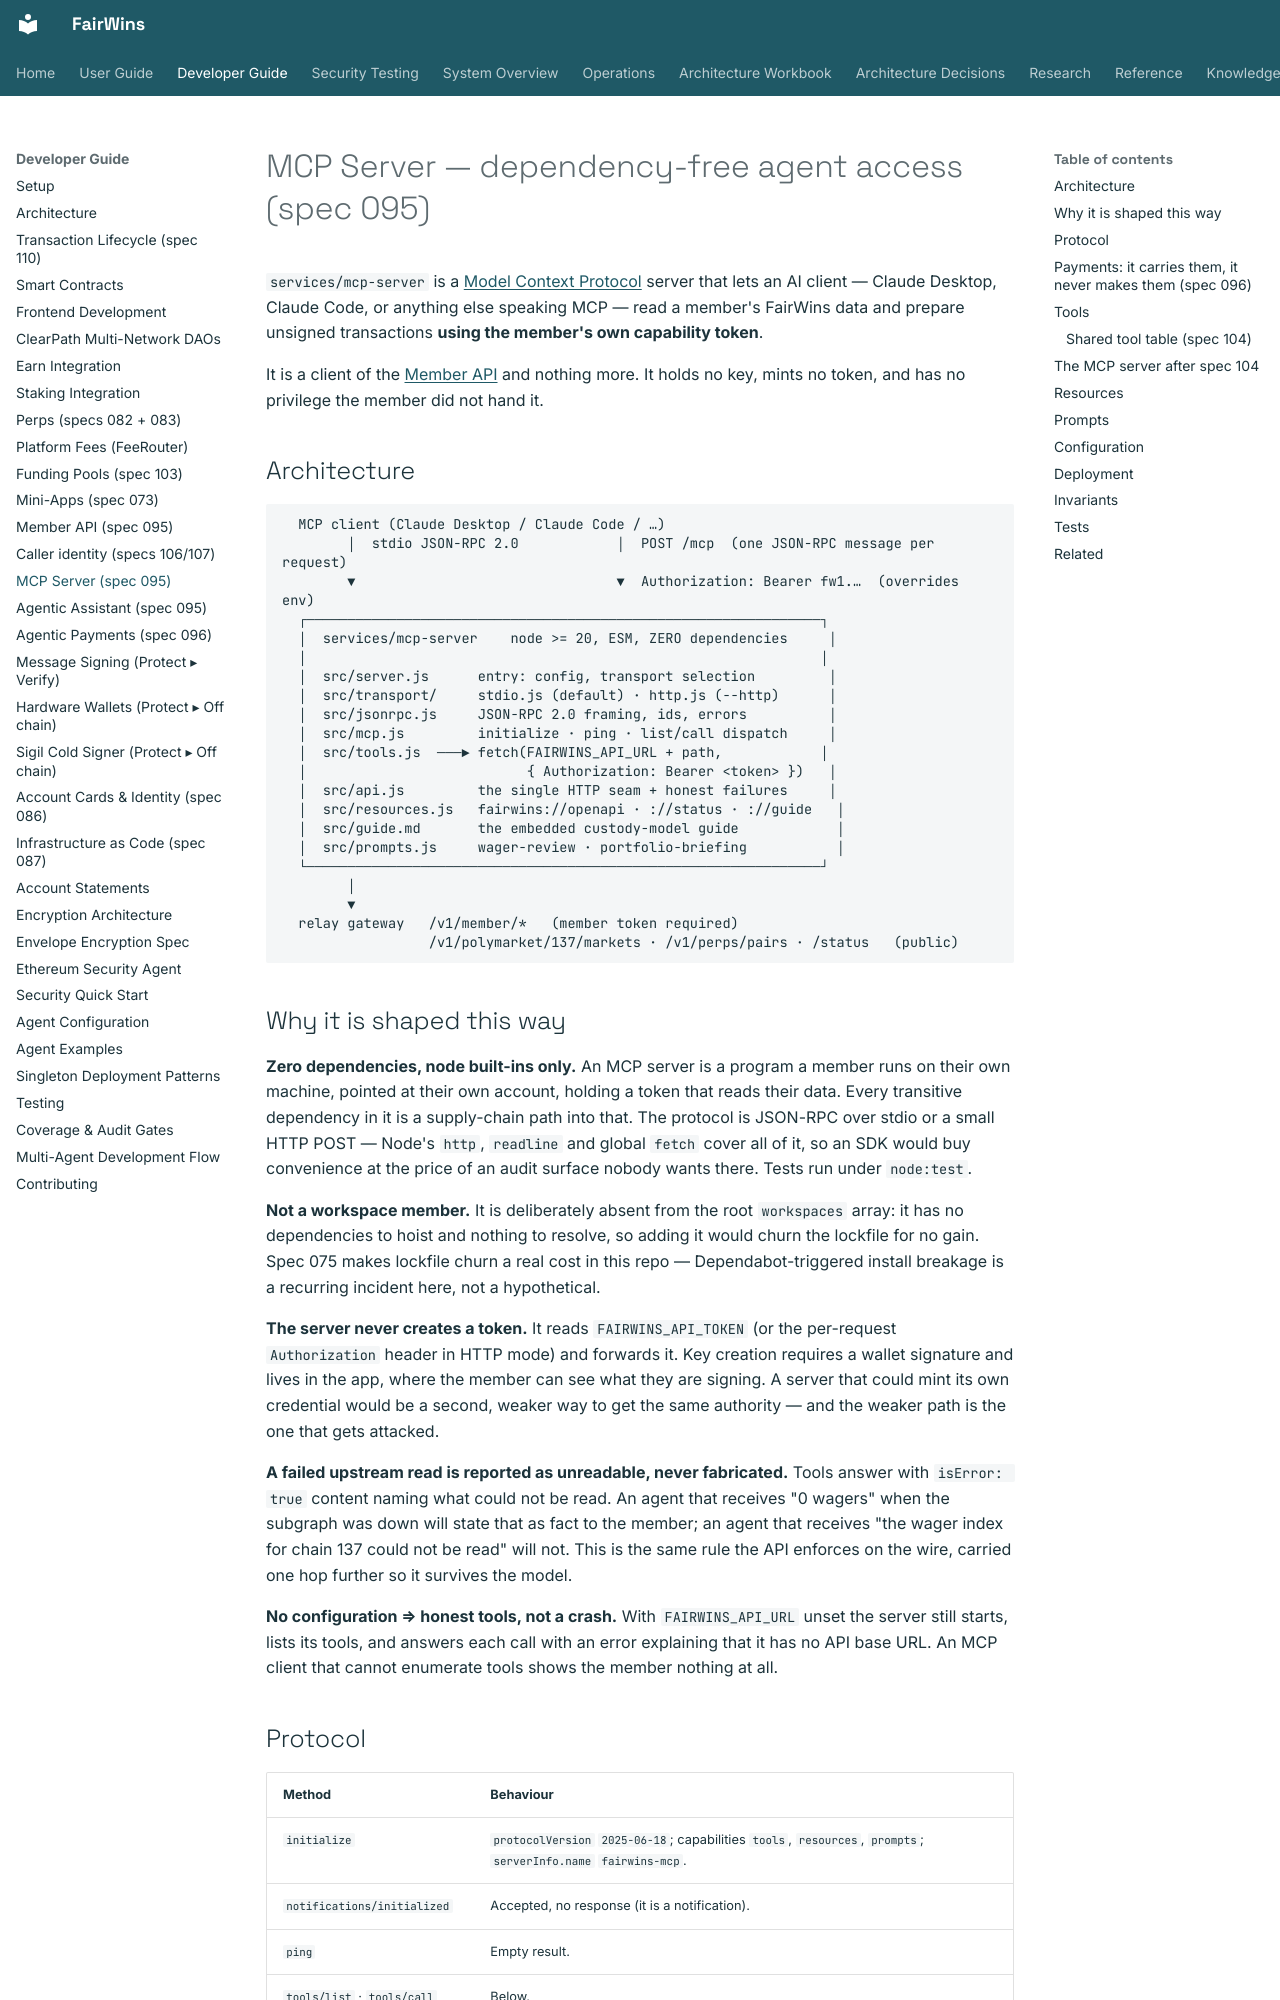

repository: chippr-robotics/fairwins-platform · page: developer-guide/mcp-server/index.html · generator: mkdocs

# MCP Server — dependency-free agent access (spec 095)

`services/mcp-server` is a [Model Context Protocol](https://modelcontextprotocol.io) server that
lets an AI client — Claude Desktop, Claude Code, or anything else speaking MCP — read a member's
FairWins data and prepare unsigned transactions **using the member's own capability token**.

It is a client of the [Member API](member-api.md) and nothing more. It holds no key, mints no
token, and has no privilege the member did not hand it.

## Architecture

```
  MCP client (Claude Desktop / Claude Code / …)
        │  stdio JSON-RPC 2.0            │  POST /mcp  (one JSON-RPC message per request)
        ▼                                ▼  Authorization: Bearer fw1.…  (overrides env)
  ┌───────────────────────────────────────────────────────────────┐
  │  services/mcp-server    node >= 20, ESM, ZERO dependencies     │
  │                                                               │
  │  src/server.js      entry: config, transport selection         │
  │  src/transport/     stdio.js (default) · http.js (--http)      │
  │  src/jsonrpc.js     JSON-RPC 2.0 framing, ids, errors          │
  │  src/mcp.js         initialize · ping · list/call dispatch     │
  │  src/tools.js  ───► fetch(FAIRWINS_API_URL + path,            │
  │                           { Authorization: Bearer <token> })   │
  │  src/api.js         the single HTTP seam + honest failures     │
  │  src/resources.js   fairwins://openapi · ://status · ://guide   │
  │  src/guide.md       the embedded custody-model guide            │
  │  src/prompts.js     wager-review · portfolio-briefing           │
  └───────────────────────────────────────────────────────────────┘
        │
        ▼
  relay gateway   /v1/member/*   (member token required)
                  /v1/polymarket/137/markets · /v1/perps/pairs · /status   (public)
```

## Why it is shaped this way

**Zero dependencies, node built-ins only.** An MCP server is a program a member runs on their own
machine, pointed at their own account, holding a token that reads their data. Every transitive
dependency in it is a supply-chain path into that. The protocol is JSON-RPC over stdio or a small
HTTP POST — Node's `http`, `readline` and global `fetch` cover all of it, so an SDK would buy
convenience at the price of an audit surface nobody wants there. Tests run under `node:test`.

**Not a workspace member.** It is deliberately absent from the root `workspaces` array: it has no
dependencies to hoist and nothing to resolve, so adding it would churn the lockfile for no gain.
Spec 075 makes lockfile churn a real cost in this repo — Dependabot-triggered install breakage is
a recurring incident here, not a hypothetical.

**The server never creates a token.** It reads `FAIRWINS_API_TOKEN` (or the per-request
`Authorization` header in HTTP mode) and forwards it. Key creation requires a wallet signature and
lives in the app, where the member can see what they are signing. A server that could mint its own
credential would be a second, weaker way to get the same authority — and the weaker path is the one
that gets attacked.

**A failed upstream read is reported as unreadable, never fabricated.** Tools answer with
`isError: true` content naming what could not be read. An agent that receives "0 wagers" when the
subgraph was down will state that as fact to the member; an agent that receives "the wager index
for chain 137 could not be read" will not. This is the same rule the API enforces on the wire,
carried one hop further so it survives the model.

**No configuration ⇒ honest tools, not a crash.** With `FAIRWINS_API_URL` unset the server still
starts, lists its tools, and answers each call with an error explaining that it has no API base
URL. An MCP client that cannot enumerate tools shows the member nothing at all.
